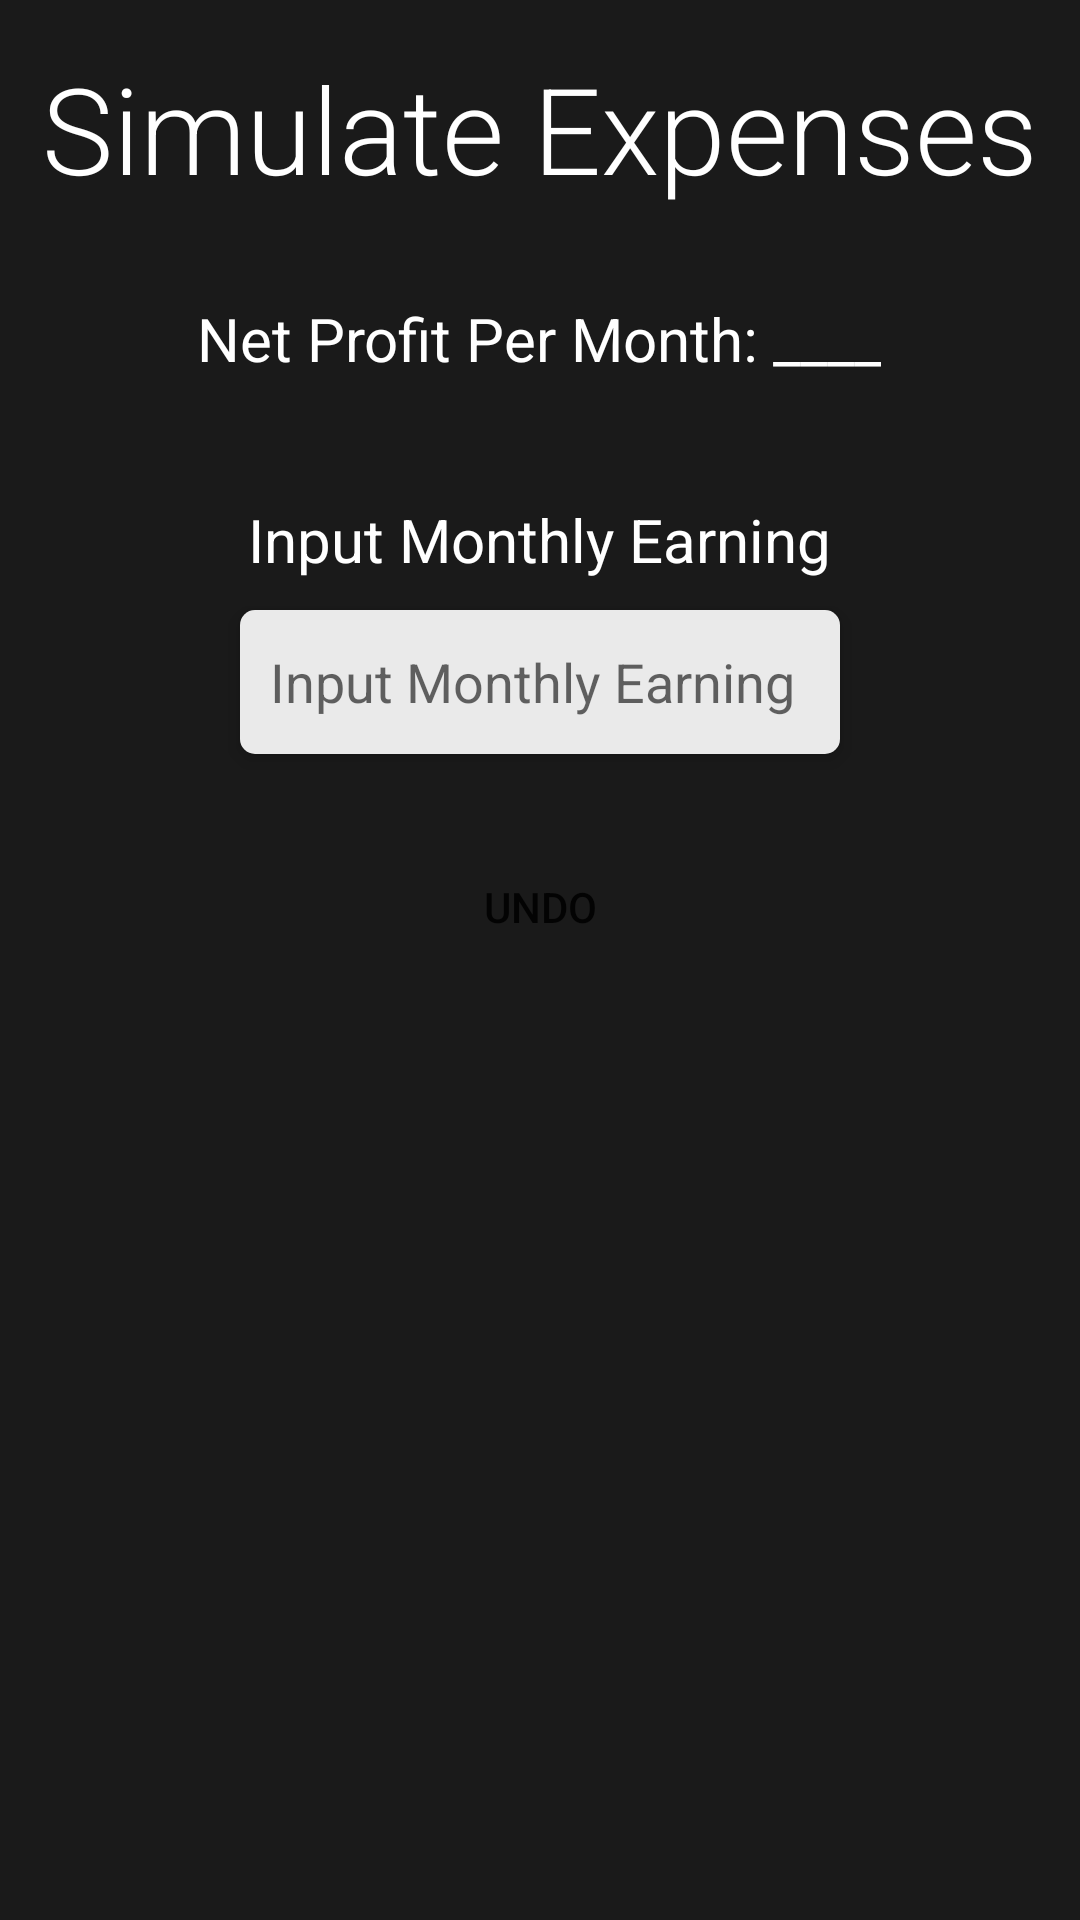

Write the Android layout XML for this screen, with the resource values it uses.
<!-- AndroidManifest.xml: application theme Theme.FeesApp -->
<!-- res/layout/fragment_simulate_expenses.xml -->
<?xml version="1.0" encoding="utf-8"?>
<androidx.constraintlayout.widget.ConstraintLayout xmlns:android="http://schemas.android.com/apk/res/android"
    xmlns:app="http://schemas.android.com/apk/res-auto"
    xmlns:tools="http://schemas.android.com/tools"
    android:layout_width="match_parent"
    android:layout_height="match_parent"
    tools:context=".ui.simulateExpenses.SimulateExpensesFragment"
    android:background="@color/dark_gray">

    <ScrollView
        android:layout_width="match_parent"
        android:layout_height="match_parent">

        <LinearLayout
            android:layout_width="match_parent"
            android:layout_height="wrap_content"
            android:gravity="center"
            android:orientation="vertical">

            <LinearLayout
                android:id="@+id/simulate_linear_layout"
                android:layout_width="match_parent"
                android:layout_height="wrap_content"
                android:gravity="center"
                android:orientation="vertical">

                <TextView
                    android:id="@+id/title_simulate_expenses"
                    android:layout_width="wrap_content"
                    android:layout_height="wrap_content"
                    android:layout_marginTop="16dp"
                    android:text="@string/title_simulate_expenses"
                    android:fontFamily="sans-serif-light"
                    android:textSize="40sp"
                    android:textAppearance="@style/TextAppearance.AppCompat.Large"
                    android:textColor="@color/white"
                    app:layout_constraintEnd_toEndOf="parent"
                    app:layout_constraintHorizontal_bias="0.498"
                    app:layout_constraintStart_toStartOf="parent"
                    app:layout_constraintTop_toTopOf="parent" />

                <TextView
                    android:id="@+id/net_profit_title"
                    android:layout_width="wrap_content"
                    android:layout_height="wrap_content"
                    android:layout_margin="30dp"
                    android:text="Net Profit Per Month: ____"
                    android:textColor="@color/white"
                    android:textSize="20sp" />

                <TextView
                    android:id="@+id/input_monthly_earning_title"
                    android:layout_width="wrap_content"
                    android:layout_height="wrap_content"
                    android:layout_margin="10dp"
                    android:text="Input Monthly Earning"
                    android:textColor="@color/white"
                    android:textSize="20sp" />

                <EditText
                    android:id="@+id/input_monthly_earning_title_text_field"
                    android:layout_width="200dp"
                    android:layout_height="48dp"
                    android:layout_marginBottom="12dp"
                    android:background="@drawable/border_text_field"
                    android:elevation="4dp"
                    android:hint="Input Monthly Earning"
                    android:inputType="number|numberDecimal"
                    android:padding="10dp" />

            </LinearLayout>

            <androidx.appcompat.widget.AppCompatButton
                android:id="@+id/undo_button"
                android:layout_width="wrap_content"
                android:layout_height="wrap_content"
                android:background="@drawable/border_rounded_button_white"
                android:text="Undo"
                android:layout_margin="15dp"/>

        </LinearLayout>

    </ScrollView>

</androidx.constraintlayout.widget.ConstraintLayout>
<!-- resources referenced by this layout -->
<resources>
  <color name="dark_gray">#1A1A1A</color>
  <color name="white">#FFFFFFFF</color>
  <!-- drawable border_text_field (drawable) -->
  <?xml version="1.0" encoding="utf-8"?>
  <shape
      xmlns:android="http://schemas.android.com/apk/res/android"
      android:shape="rectangle">
  
      <solid
          android:color="@color/very_light_gray">
      </solid>
  
      <corners
          android:radius="5dp">
      </corners>
  </shape>
  <string name="title_simulate_expenses">Simulate Expenses</string>
  <style name="Theme.FeesApp" parent="Theme.MaterialComponents.DayNight.NoActionBar">
          
          <item name="colorPrimary">@color/light_gray</item>
          <item name="colorPrimaryVariant">@color/dark_gray</item>
          <item name="colorOnPrimary">@color/white</item>
  
          
          <item name="colorSecondary">@color/green</item>
          <item name="colorSecondaryVariant">@color/dark_green</item>
          <item name="colorOnSecondary">@color/light_green</item>
  
          
          <item name="android:statusBarColor">@color/dark_gray</item>
  
          
          <item name="android:navigationBarColor">@color/gray</item>
  
      </style>
  <color name="very_light_gray">#eaeaea</color>
  <color name="light_gray">#A3A3A3</color>
  <color name="green">#008800</color>
  <color name="dark_green">#004400</color>
  <color name="light_green">#20CF20</color>
  <color name="gray">#323232</color>
</resources>
